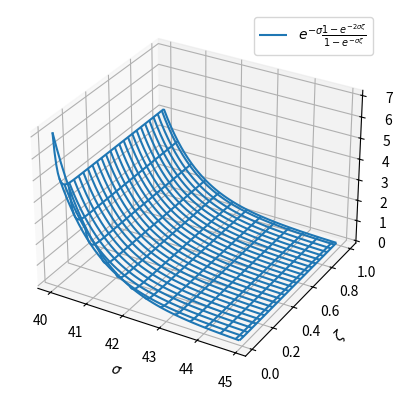

Reproduce this figure in Python.
#!/bin/env python
#-*- utf-8 -*-

import sys
import math

from mpl_toolkits.mplot3d import Axes3D
import matplotlib.pyplot as plt
import numpy as np

PHASE_L_H   = 1.65E-3
PHASE_R_OHM = 0.77
PWM_P = 12.0
PWM_N = 0.0
PWM_PERIOD = 4.0/6.0E7
_T = PHASE_L_H / PHASE_R_OHM
sigma = PWM_PERIOD/_T

def yyy(sg, zt):
    return ( math.exp(-sg) * ( (1 - math.exp(-2*sg*zt) ) / (1 - math.exp(-1*sg*zt)) ))

fig = plt.figure()
ax = fig.add_subplot(111, projection='3d')

sigma = np.arange( 40., 45., 0.1 )
zeta  = np.arange( 0.01, 1.,  0.01 )

x, y = np.meshgrid(sigma, zeta) 

zs = np.array( [ yyy(xi,yi) for xi,yi in zip(np.ravel(x), np.ravel(y))] )
z = zs.reshape(x.shape)

#ax.plot_surface( x,y,z, rstride=4, cstride=4 )
ax.plot_wireframe( x,y,z, rstride=4, cstride=4 )

ax.set_xlabel(r'$\sigma$')
ax.set_ylabel(r'$\zeta$')
ax.legend([r"$ e^{-\sigma} \frac{1 - e^{-2 \sigma \zeta}}{1 - e^{ -\sigma \zeta}}$"])
plt.show()

